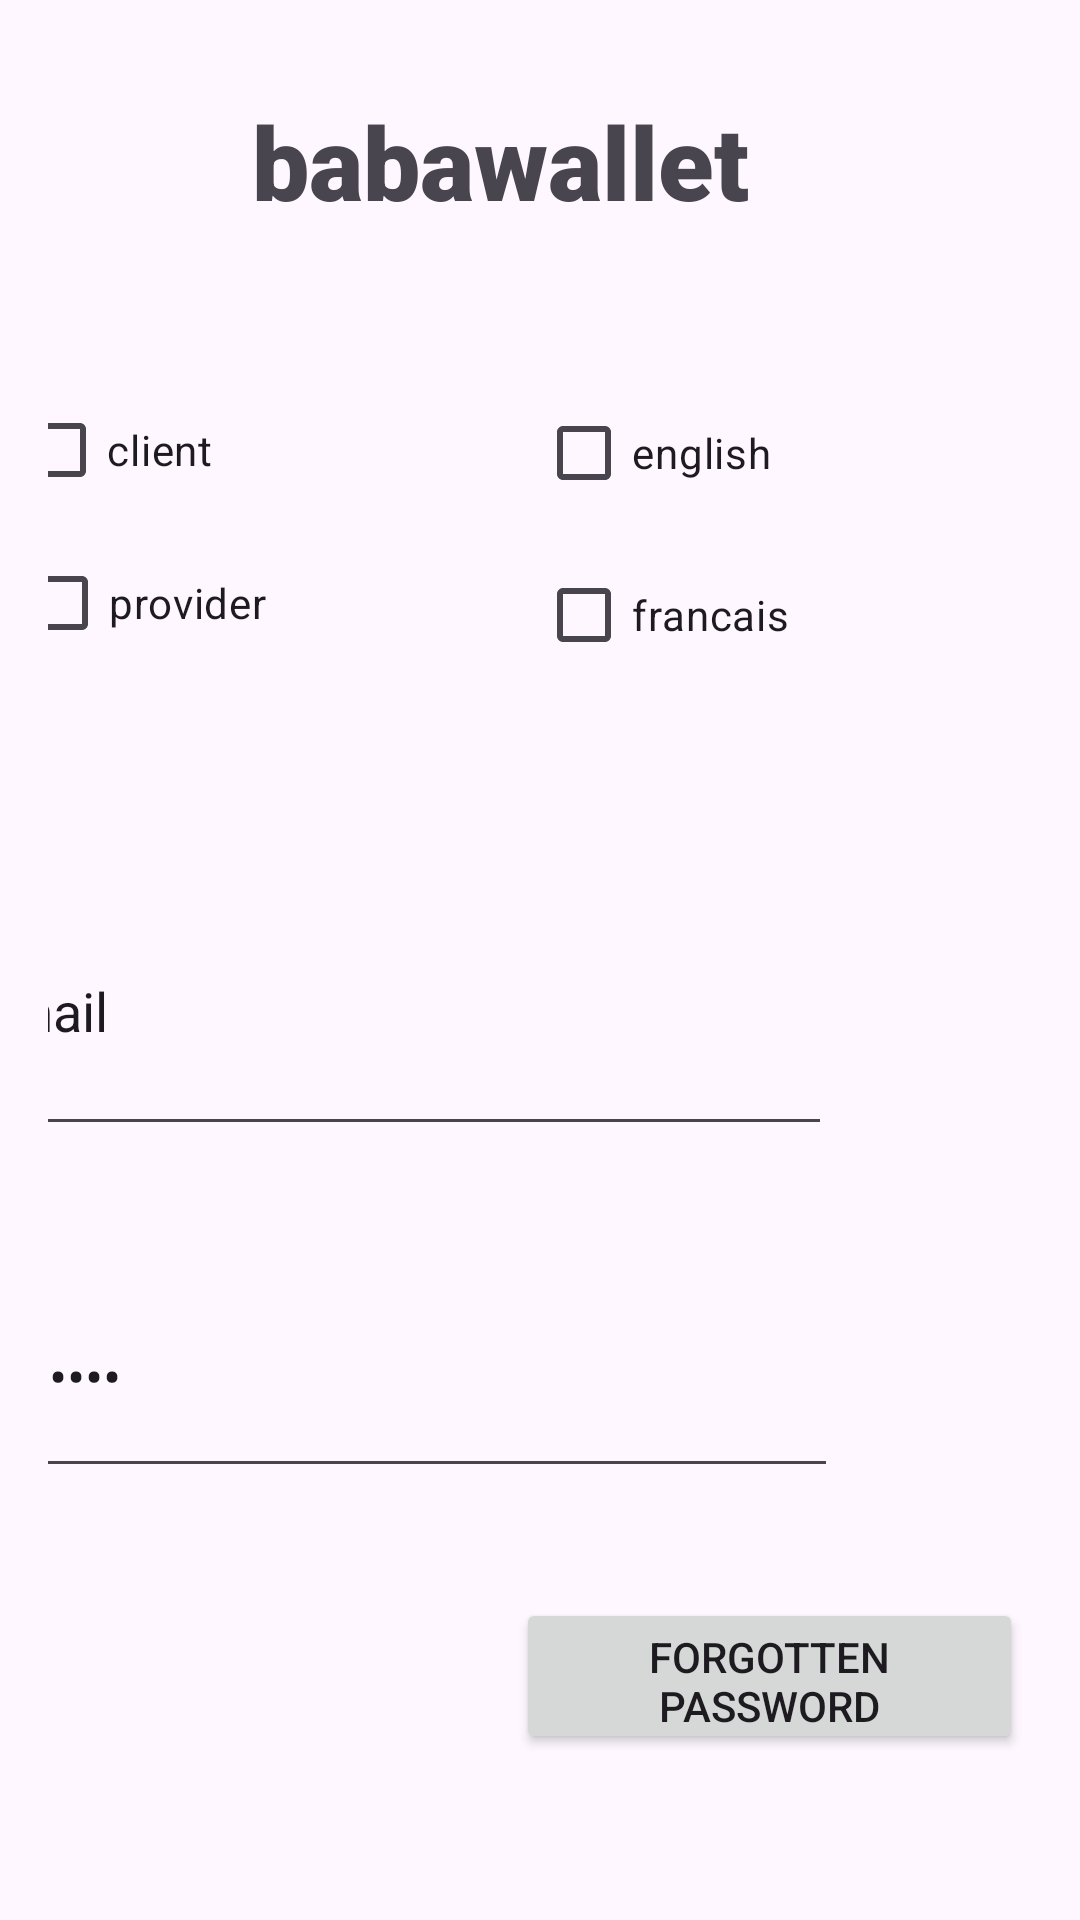

Here is an Android app screen rendered from its layout file. Give the layout XML and the strings, colors and styles it references.
<!-- AndroidManifest.xml: application theme Theme.MaybeTheLastOne -->
<!-- res/layout/fragment_first.xml -->
<?xml version="1.0" encoding="utf-8"?>
<androidx.core.widget.NestedScrollView xmlns:android="http://schemas.android.com/apk/res/android"
    xmlns:app="http://schemas.android.com/apk/res-auto"
    xmlns:tools="http://schemas.android.com/tools"
    android:layout_width="match_parent"
    android:layout_height="match_parent"
    tools:context=".ui.FirstFragment">

    <androidx.constraintlayout.widget.ConstraintLayout
        android:layout_width="match_parent"
        android:layout_height="match_parent"
        android:padding="16dp">

        <Button
            android:id="@+id/submitButton"
            android:layout_width="355dp"
            android:layout_height="65dp"
            android:layout_marginStart="16dp"
            android:layout_marginTop="620dp"
            android:text="submit"
            app:layout_constraintStart_toStartOf="parent"
            app:layout_constraintTop_toTopOf="parent" />

        <TextView
            android:id="@+id/textView"
            android:layout_width="204dp"
            android:layout_height="61dp"
            android:fontFamily="sans-serif-black"
            android:text="  babawallet"
            android:textAppearance="@style/TextAppearance.AppCompat.Display1"
            app:layout_constraintBottom_toBottomOf="parent"
            app:layout_constraintEnd_toEndOf="parent"
            app:layout_constraintHorizontal_bias="0.415"
            app:layout_constraintStart_toStartOf="parent"
            app:layout_constraintTop_toTopOf="parent"
            app:layout_constraintVertical_bias="0.024" />

        <EditText
            android:id="@+id/emailInput"
            android:layout_width="289dp"
            android:layout_height="93dp"
            android:layout_marginStart="113dp"
            android:layout_marginTop="204dp"
            android:layout_marginEnd="72dp"
            android:layout_marginBottom="202dp"
            android:ems="10"
            android:inputType="textEmailAddress"
            android:text="email"
            app:layout_constraintBottom_toBottomOf="parent"
            app:layout_constraintEnd_toEndOf="parent"
            app:layout_constraintHorizontal_bias="0.968"
            app:layout_constraintStart_toStartOf="parent"
            app:layout_constraintTop_toTopOf="parent"
            app:layout_constraintVertical_bias="0.371" />

        <EditText
            android:id="@+id/passordInput"
            android:layout_width="291dp"
            android:layout_height="78dp"
            android:layout_marginStart="113dp"
            android:layout_marginTop="36dp"
            android:layout_marginEnd="72dp"
            android:ems="10"
            android:inputType="textPassword"
            android:text="password"
            app:layout_constraintEnd_toEndOf="parent"
            app:layout_constraintHorizontal_bias="0.953"
            app:layout_constraintStart_toStartOf="parent"
            app:layout_constraintTop_toBottomOf="@+id/emailInput" />

        <Button
            android:id="@+id/forgotPasswordButton"
            android:layout_width="169dp"
            android:layout_height="52dp"
            android:layout_marginStart="255dp"
            android:layout_marginTop="40dp"
            android:layout_marginEnd="3dp"
            android:layout_marginBottom="54dp"
            android:text="forgotten Password"
            app:layout_constraintBottom_toTopOf="@+id/submitButton"
            app:layout_constraintEnd_toEndOf="parent"
            app:layout_constraintHorizontal_bias="1.0"
            app:layout_constraintStart_toStartOf="parent"
            app:layout_constraintTop_toBottomOf="@+id/passordInput"
            app:layout_constraintVertical_bias="0.583" />

        <CheckBox
            android:id="@+id/checkBox"
            android:layout_width="wrap_content"
            android:layout_height="wrap_content"
            android:layout_marginTop="34dp"
            android:layout_marginEnd="108dp"
            android:layout_marginBottom="3dp"
            android:text="client"
            app:layout_constraintBottom_toTopOf="@+id/checkBox2"
            app:layout_constraintEnd_toStartOf="@+id/checkBox3"
            app:layout_constraintTop_toBottomOf="@+id/textView"
            app:layout_constraintVertical_bias="1.0" />

        <CheckBox
            android:id="@+id/checkBox2"
            android:layout_width="wrap_content"
            android:layout_height="wrap_content"
            android:layout_marginStart="16dp"
            android:layout_marginBottom="64dp"
            android:text="provider"
            app:layout_constraintBottom_toTopOf="@+id/emailInput"
            app:layout_constraintStart_toStartOf="@+id/passordInput" />

        <CheckBox
            android:id="@+id/checkBox3"
            android:layout_width="wrap_content"
            android:layout_height="wrap_content"
            android:layout_marginStart="90dp"
            android:layout_marginTop="35dp"
            android:text="english"
            app:layout_constraintStart_toEndOf="@+id/checkBox2"
            app:layout_constraintTop_toBottomOf="@+id/textView" />

        <CheckBox
            android:id="@+id/checkBox4"
            android:layout_width="wrap_content"
            android:layout_height="wrap_content"
            android:layout_marginStart="90dp"
            android:layout_marginTop="6dp"
            android:text="francais"
            app:layout_constraintStart_toEndOf="@+id/checkBox2"
            app:layout_constraintTop_toBottomOf="@+id/checkBox3" />

    </androidx.constraintlayout.widget.ConstraintLayout>
</androidx.core.widget.NestedScrollView>
<!-- resources referenced by this layout -->
<resources>
  <style name="Theme.MaybeTheLastOne" parent="Base.Theme.MaybeTheLastOne" />
  <style name="Base.Theme.MaybeTheLastOne" parent="Theme.Material3.DayNight.NoActionBar">
          
          
      </style>
</resources>
